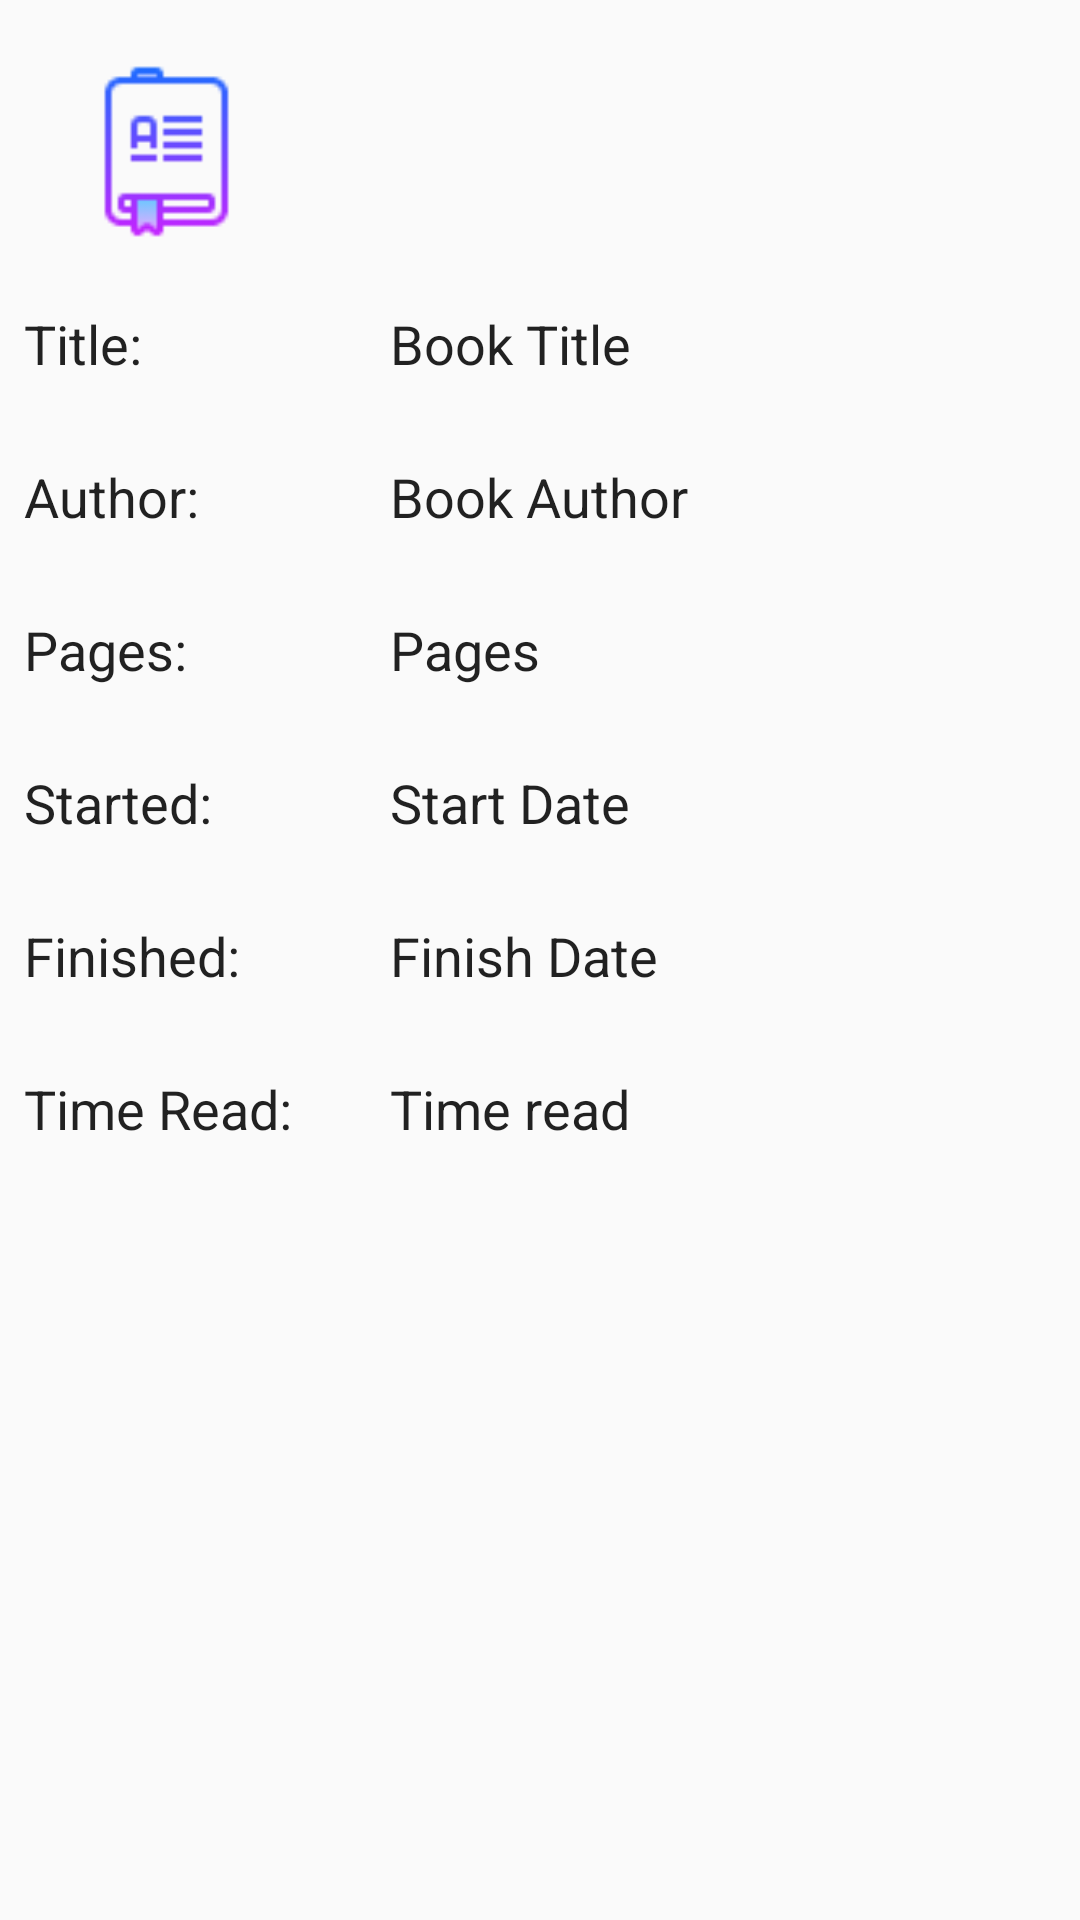

Write the Android layout XML for this screen, with the resource values it uses.
<!-- AndroidManifest.xml: application theme AppTheme -->
<!-- res/layout/activity_book_details.xml -->
<?xml version="1.0" encoding="utf-8"?>

<android.support.constraint.ConstraintLayout xmlns:android="http://schemas.android.com/apk/res/android"
    xmlns:app="http://schemas.android.com/apk/res-auto"
    xmlns:tools="http://schemas.android.com/tools"
    android:layout_width="match_parent"
    android:layout_height="match_parent"
    tools:context="example.bookworm.BookDetails">

    <ImageView
        android:id="@+id/imageView"
        android:layout_width="79dp"
        android:layout_height="69dp"
        android:layout_alignParentStart="true"
        android:layout_alignParentTop="true"
        android:src="@drawable/book"
        app:layout_constraintTop_toTopOf="parent"
        android:layout_marginLeft="16dp"
        android:layout_marginTop="16dp"
        app:layout_constraintLeft_toLeftOf="parent"
        android:layout_marginStart="16dp" />

    <EditText
        android:id="@+id/PagesNumberID"
        android:layout_width="wrap_content"
        android:layout_height="43dp"
        android:layout_marginLeft="35dp"
        android:layout_marginStart="35dp"
        android:layout_marginTop="8dp"
        android:background="@null"
        android:editable="false"
        android:ems="10"
        android:inputType="none"
        android:selectAllOnFocus="false"
        android:text="Pages"
        app:layout_constraintLeft_toRightOf="@+id/imageView"
        app:layout_constraintTop_toBottomOf="@+id/BookAuthorID"
        tools:clickable="false"
        tools:focusable="false" />

    <EditText
        android:id="@+id/FinishDateID"
        android:layout_width="wrap_content"
        android:layout_height="43dp"
        android:layout_marginLeft="35dp"
        android:layout_marginStart="35dp"
        android:layout_marginTop="8dp"
        android:background="@null"
        android:editable="false"
        android:ems="10"
        android:inputType="none"
        android:selectAllOnFocus="false"
        android:text="Finish Date"
        app:layout_constraintLeft_toRightOf="@+id/imageView"
        app:layout_constraintTop_toBottomOf="@+id/StartDateID"
        tools:clickable="false"
        tools:focusable="false" />

    <EditText
        android:id="@+id/StartDateID"
        android:layout_width="wrap_content"
        android:layout_height="43dp"
        android:layout_marginLeft="35dp"
        android:layout_marginStart="35dp"
        android:layout_marginTop="8dp"
        android:background="@null"
        android:editable="false"
        android:ems="10"
        android:inputType="none"
        android:selectAllOnFocus="false"
        android:text="Start Date"
        app:layout_constraintLeft_toRightOf="@+id/imageView"
        app:layout_constraintTop_toBottomOf="@+id/PagesNumberID"
        tools:clickable="false"
        tools:focusable="false" />

    <EditText
        android:id="@+id/TimeReadID"
        android:layout_width="wrap_content"
        android:layout_height="43dp"
        android:layout_marginLeft="35dp"
        android:layout_marginStart="35dp"
        android:layout_marginTop="8dp"
        android:background="@null"
        android:editable="false"
        android:ems="10"
        android:inputType="none"
        android:selectAllOnFocus="false"
        android:text="Time read"
        app:layout_constraintLeft_toRightOf="@+id/imageView"
        app:layout_constraintTop_toBottomOf="@+id/FinishDateID"
        tools:clickable="false"
        tools:focusable="false" />

    <EditText
        android:id="@+id/BookAuthorID"
        android:layout_width="wrap_content"
        android:layout_height="43dp"
        android:layout_marginLeft="35dp"
        android:layout_marginStart="35dp"
        android:layout_marginTop="8dp"
        android:background="@null"
        android:editable="false"
        android:ems="10"
        android:inputType="none"
        android:selectAllOnFocus="false"
        android:text="Book Author"
        app:layout_constraintLeft_toRightOf="@+id/imageView"
        app:layout_constraintTop_toBottomOf="@+id/BookTitleID"
        tools:clickable="false"
        tools:focusable="false" />

    <EditText
        android:id="@+id/BookTitleID"
        android:layout_width="wrap_content"
        android:layout_height="43dp"
        android:layout_marginLeft="35dp"
        android:layout_marginStart="35dp"
        android:layout_marginTop="8dp"
        android:background="@null"
        android:editable="false"
        android:ems="10"
        android:inputType="none"
        android:selectAllOnFocus="false"
        android:text="Book Title"
        app:layout_constraintLeft_toRightOf="@+id/imageView"
        app:layout_constraintTop_toBottomOf="@+id/imageView"
        tools:clickable="false"
        tools:focusable="false" />

    <EditText
        android:id="@+id/editText7"
        android:layout_width="114dp"
        android:layout_height="43dp"
        android:layout_marginRight="8dp"
        android:layout_marginTop="8dp"
        android:ems="10"
        android:inputType="textPersonName"
        android:text="Time Read:"
        android:background="@null"
        app:layout_constraintRight_toLeftOf="@+id/TimeReadID"
        app:layout_constraintTop_toBottomOf="@+id/editText12"
        android:layout_marginEnd="8dp" />

    <EditText
        android:id="@+id/editText12"
        android:layout_width="114dp"
        android:layout_height="43dp"
        android:layout_marginRight="8dp"
        android:layout_marginTop="8dp"
        android:ems="10"
        android:inputType="textPersonName"
        android:text="Finished:"
        android:background="@null"
        app:layout_constraintRight_toLeftOf="@+id/FinishDateID"
        app:layout_constraintTop_toBottomOf="@+id/editText11"
        android:layout_marginEnd="8dp" />

    <EditText
        android:id="@+id/editText11"
        android:layout_width="114dp"
        android:layout_height="43dp"
        android:layout_marginRight="8dp"
        android:layout_marginTop="8dp"
        android:ems="10"
        android:inputType="textPersonName"
        android:text="Started:"
        android:background="@null"
        app:layout_constraintRight_toLeftOf="@+id/StartDateID"
        app:layout_constraintTop_toBottomOf="@+id/editText10"
        android:layout_marginEnd="8dp" />

    <EditText
        android:id="@+id/editText10"
        android:layout_width="114dp"
        android:layout_height="43dp"
        android:layout_marginRight="8dp"
        android:layout_marginTop="8dp"
        android:ems="10"
        android:inputType="textPersonName"
        android:text="Pages:"
        android:background="@null"
        app:layout_constraintRight_toLeftOf="@+id/PagesNumberID"
        app:layout_constraintTop_toBottomOf="@+id/editText9"
        android:layout_marginEnd="8dp" />

    <EditText
        android:id="@+id/editText9"
        android:layout_width="114dp"
        android:layout_height="43dp"
        android:layout_marginRight="8dp"
        android:layout_marginTop="8dp"
        android:ems="10"
        android:inputType="textPersonName"
        android:text="Author:"
        android:background="@null"
        app:layout_constraintRight_toLeftOf="@+id/BookAuthorID"
        app:layout_constraintTop_toBottomOf="@+id/editText8"
        android:layout_marginEnd="8dp" />

    <EditText
        android:id="@+id/editText8"
        android:layout_width="114dp"
        android:layout_height="43dp"
        android:layout_marginRight="8dp"
        android:layout_marginTop="8dp"
        android:ems="10"
        android:selectAllOnFocus="false"
        android:singleLine="false"
        android:text="Title:"
        android:background="@null"
        app:layout_constraintRight_toLeftOf="@+id/BookTitleID"
        app:layout_constraintTop_toBottomOf="@+id/imageView"
        android:layout_marginEnd="8dp" />

</android.support.constraint.ConstraintLayout>
<!-- resources referenced by this layout -->
<resources>
  <!-- drawable book: png bitmap (drawable, 1604 bytes) -->
  <style name="AppTheme" parent="Theme.AppCompat.Light.DarkActionBar">
          
          <item name="colorPrimary">@color/colorPrimary</item>
          <item name="colorPrimaryDark">@color/colorPrimaryDark</item>
          <item name="colorAccent">@color/colorAccent</item>
      </style>
  <!-- not gathered from this repository: default colours our renderer supplied (Android Studio template values) -->
  <color name="colorPrimary">#FF6200EE</color>
  <color name="colorPrimaryDark">#FF3700B3</color>
  <color name="colorAccent">#FF03DAC5</color>
</resources>
